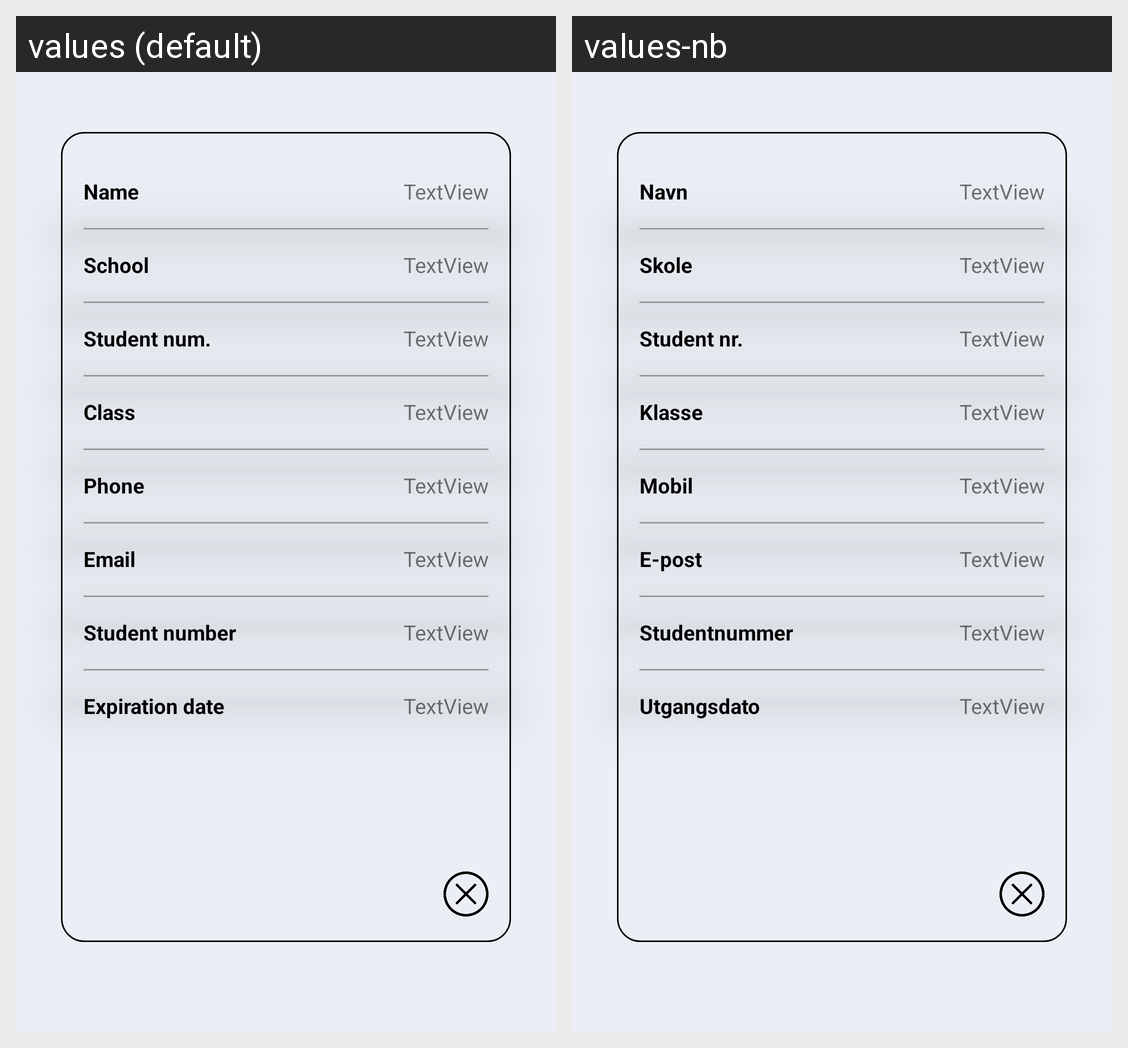

This grid shows one Android layout under two languages. Give, for every string resource on the screen, its name, the default text and each shown locale's text.
Android screen res/layout/activity_flip.xml rendered under 2 locales, left to right: values (default), values-nb. Device: Nexus 5 (rendered at 1080×1920; each locale shown at half size, 540×960, under a caption strip naming it); theme AppTheme.NoActionBar.
Strings drawn on this screen, with the default value and each locale's value (text and hints the layout hard-codes, and strings that could not be matched under every locale, appear in the picture but are not listed):

Name
  values: Name
  values-nb: Navn

ExpDate
  values: Expiration date
  values-nb: Utgangsdato

studentnumber
  values: Student number
  values-nb: Studentnummer

Email
  values: Email
  values-nb: E-post

Phone
  values: Phone
  values-nb: Mobil

Class
  values: Class
  values-nb: Klasse

Student_number
  values: Student num.
  values-nb: Student nr.

School
  values: School
  values-nb: Skole
